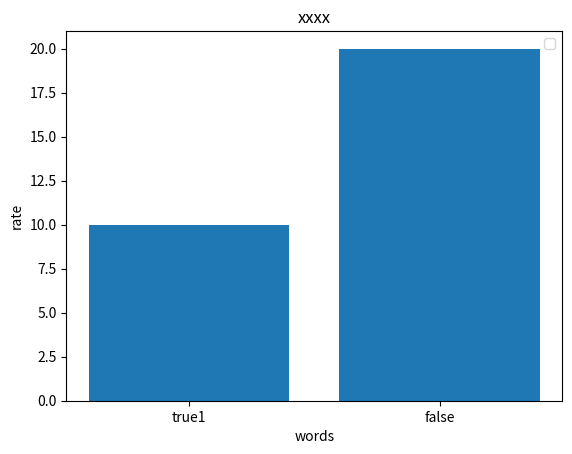

Reproduce this figure in Python.
from matplotlib import pyplot as plt

if __name__ == '__main__':
    plt.bar(('true1','false'), (10,20))
    # plt.bar(('aa',), (20,))
    plt.legend()
    plt.xlabel('words')
    plt.ylabel('rate')
    plt.title('xxxx')
    # plt.show()
    plt.savefig('bar.png')

    print('11')